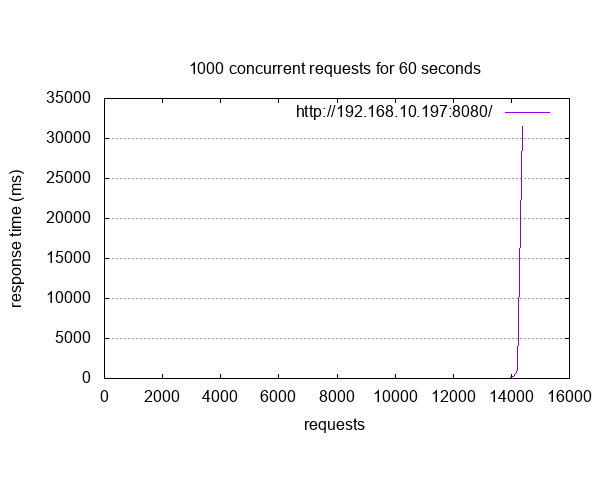

Data behind this chart, as committed beside it:
starttime	seconds	ctime	dtime	ttime	wait
Fri Dec 19 16:40:36 2025	1766158836	2	2	3	0
Fri Dec 19 16:39:53 2025	1766158793	2	1	3	0
Fri Dec 19 16:40:07 2025	1766158807	2	2	4	0
Fri Dec 19 16:40:22 2025	1766158822	2	2	4	0
Fri Dec 19 16:39:52 2025	1766158792	2	2	4	0
Fri Dec 19 16:40:33 2025	1766158833	2	2	4	0
Fri Dec 19 16:40:33 2025	1766158833	2	2	4	0
Fri Dec 19 16:39:53 2025	1766158793	2	2	4	0
Fri Dec 19 16:39:53 2025	1766158793	2	2	4	0
Fri Dec 19 16:39:54 2025	1766158794	2	2	4	0
Fri Dec 19 16:39:54 2025	1766158794	2	2	4	0
Fri Dec 19 16:40:36 2025	1766158836	2	2	4	0
Fri Dec 19 16:39:53 2025	1766158793	2	2	4	0
Fri Dec 19 16:40:36 2025	1766158836	2	2	4	0
Fri Dec 19 16:40:36 2025	1766158836	2	2	4	0
Fri Dec 19 16:39:53 2025	1766158793	2	2	4	0
Fri Dec 19 16:39:53 2025	1766158793	2	2	4	0
Fri Dec 19 16:39:54 2025	1766158794	2	2	4	0
Fri Dec 19 16:40:22 2025	1766158822	2	2	4	0
Fri Dec 19 16:40:36 2025	1766158836	2	2	4	0
Fri Dec 19 16:40:22 2025	1766158822	2	2	4	0
Fri Dec 19 16:39:53 2025	1766158793	2	2	4	0
Fri Dec 19 16:40:36 2025	1766158836	2	2	4	0
Fri Dec 19 16:39:53 2025	1766158793	2	2	4	0
Fri Dec 19 16:39:53 2025	1766158793	2	2	4	0
Fri Dec 19 16:39:53 2025	1766158793	2	2	4	0
Fri Dec 19 16:39:54 2025	1766158794	2	2	4	0
Fri Dec 19 16:40:22 2025	1766158822	2	2	4	0
Fri Dec 19 16:40:22 2025	1766158822	2	2	4	0
Fri Dec 19 16:39:53 2025	1766158793	2	2	4	0
Fri Dec 19 16:39:53 2025	1766158793	2	2	4	0
Fri Dec 19 16:40:22 2025	1766158822	2	2	4	0
Fri Dec 19 16:40:22 2025	1766158822	2	2	4	0
Fri Dec 19 16:40:22 2025	1766158822	2	2	4	0
Fri Dec 19 16:40:22 2025	1766158822	2	2	4	0
Fri Dec 19 16:40:22 2025	1766158822	2	2	4	0
Fri Dec 19 16:39:54 2025	1766158794	2	2	4	0
Fri Dec 19 16:39:53 2025	1766158793	2	2	4	0
Fri Dec 19 16:39:53 2025	1766158793	2	2	4	0
Fri Dec 19 16:40:22 2025	1766158822	2	2	4	0
Fri Dec 19 16:40:22 2025	1766158822	2	2	4	0
Fri Dec 19 16:40:07 2025	1766158807	2	2	4	0
Fri Dec 19 16:40:22 2025	1766158822	2	2	4	0
Fri Dec 19 16:40:22 2025	1766158822	2	2	4	0
Fri Dec 19 16:40:22 2025	1766158822	2	2	4	0
Fri Dec 19 16:40:22 2025	1766158822	2	2	4	0
Fri Dec 19 16:40:22 2025	1766158822	2	2	4	0
Fri Dec 19 16:40:22 2025	1766158822	2	2	4	0
Fri Dec 19 16:40:22 2025	1766158822	2	2	4	0
Fri Dec 19 16:40:07 2025	1766158807	2	2	4	0
Fri Dec 19 16:39:53 2025	1766158793	2	2	4	0
Fri Dec 19 16:40:22 2025	1766158822	2	2	4	0
Fri Dec 19 16:40:22 2025	1766158822	2	2	4	0
Fri Dec 19 16:40:07 2025	1766158807	2	2	4	0
Fri Dec 19 16:40:07 2025	1766158807	2	2	4	0
Fri Dec 19 16:40:22 2025	1766158822	2	2	4	0
Fri Dec 19 16:40:22 2025	1766158822	2	2	4	0
Fri Dec 19 16:40:22 2025	1766158822	2	2	4	0
Fri Dec 19 16:40:22 2025	1766158822	2	2	4	0
Fri Dec 19 16:39:53 2025	1766158793	2	2	4	0
... 14,312 more rows
